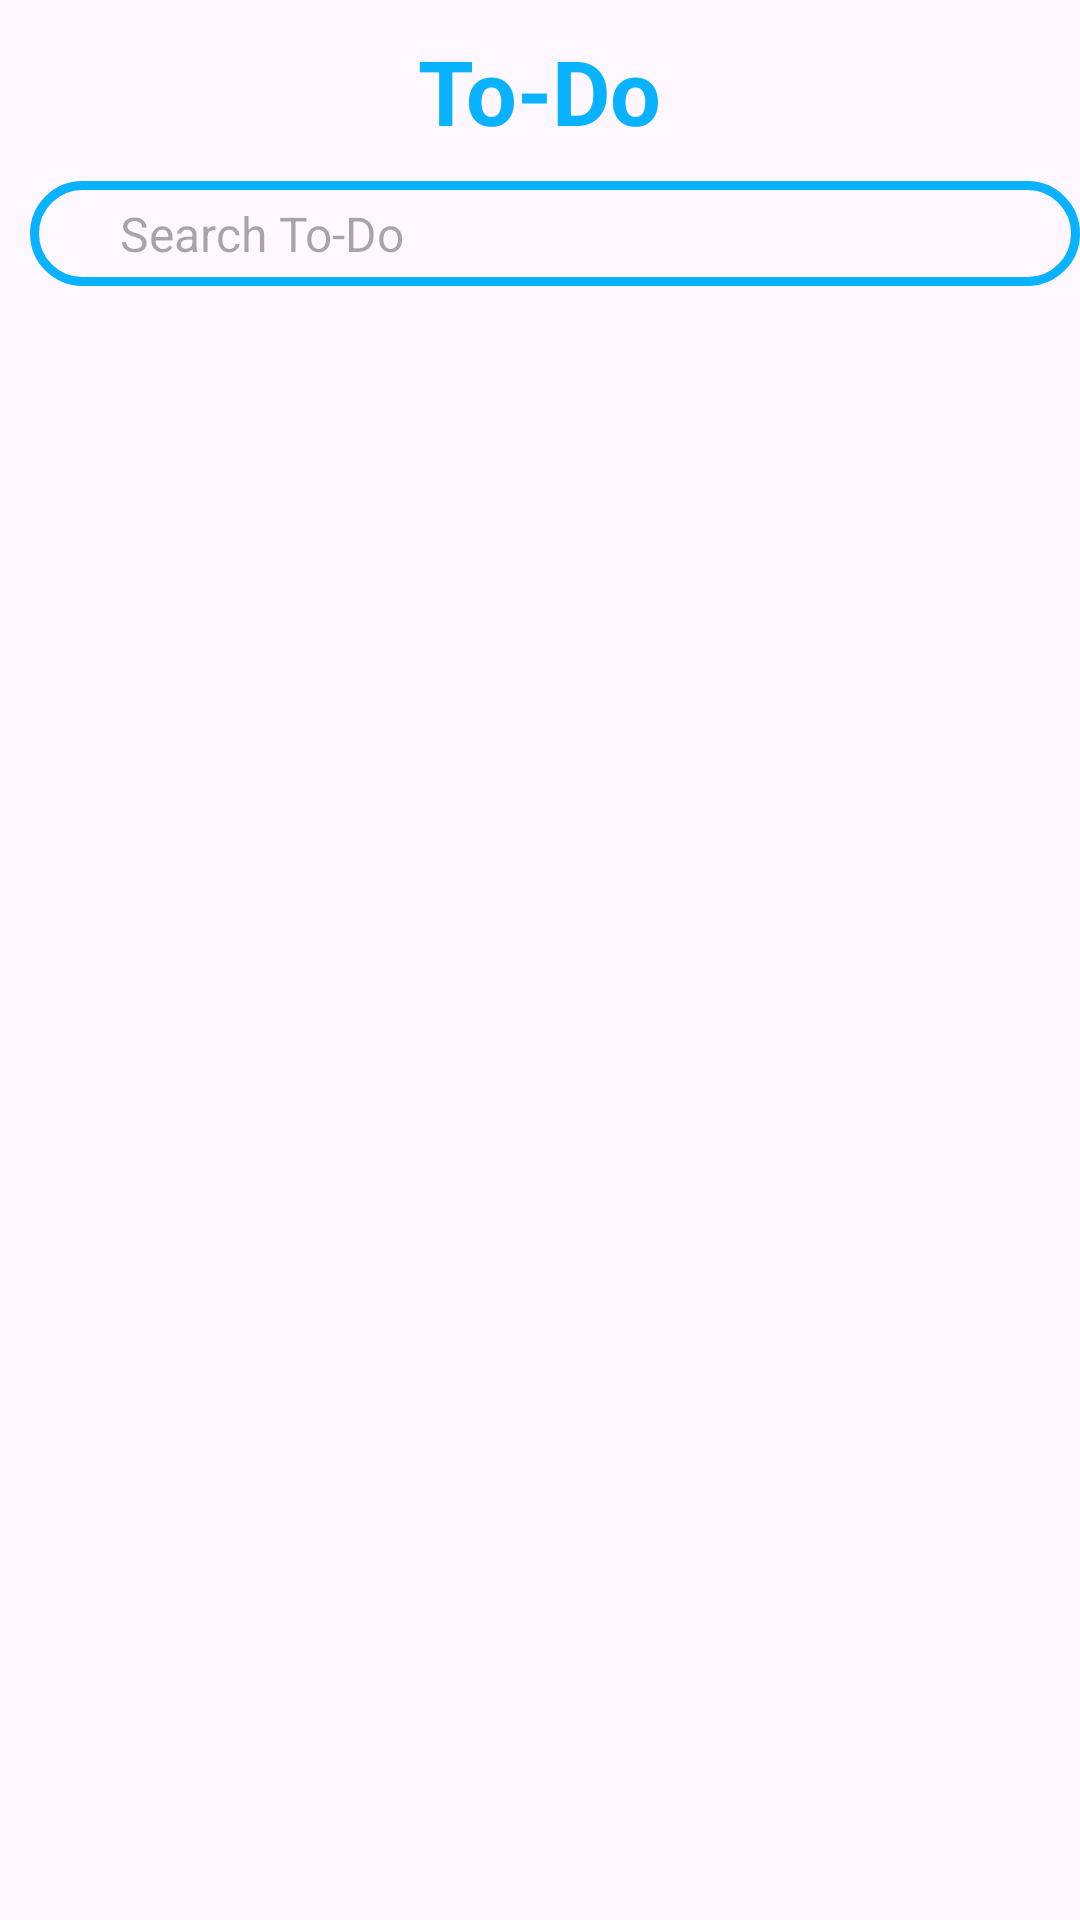

Android layout source for this screen:
<!-- AndroidManifest.xml: application theme Theme.MiniProject -->
<!-- res/layout/fragment_todo.xml -->
<?xml version="1.0" encoding="utf-8"?>
<RelativeLayout xmlns:android="http://schemas.android.com/apk/res/android"
    xmlns:tools="http://schemas.android.com/tools"
    android:layout_width="match_parent"
    android:layout_height="match_parent"
    xmlns:app="http://schemas.android.com/apk/res-auto"
    >

    
    <TextView
        android:id="@+id/todoHeading"
        android:layout_width="wrap_content"
        android:layout_height="wrap_content"
        android:layout_alignParentTop="true"
        android:layout_marginTop="10dp"
        android:text="To-Do"
        android:layout_marginStart="10dp"
        android:textColor="@color/blue"
        android:textSize="30sp"
        android:layout_centerHorizontal="true"
        android:textStyle="bold"/>

    
    <EditText
        android:id="@+id/todoSearch"
        android:layout_width="match_parent"
        android:layout_height="35dp"
        android:layout_below="@id/todoHeading"
        android:layout_marginStart="10dp"
        android:layout_marginTop="10dp"
        android:background="@drawable/blue_border"
        android:hint="Search To-Do"
        android:paddingStart="30dp"
        android:paddingEnd="16dp"
        android:imeOptions="actionSearch"
        android:maxLines="1"
        android:singleLine="true"
        android:textColor="@color/black"
        android:textSize="16sp" />

    
    <ImageView
        android:layout_width="wrap_content"
        android:layout_height="wrap_content"
        android:src="@drawable/ic_search"
        android:layout_marginTop="65dp"
        android:layout_marginStart="20dp"/>

    
    <androidx.recyclerview.widget.RecyclerView
        android:id="@+id/todoRecyclerView"
        android:layout_width="match_parent"
        android:layout_height="match_parent"
        android:layout_below="@+id/todoSearch"
        android:layout_marginTop="10dp"
        android:padding="16dp"/>

</RelativeLayout>
<!-- resources referenced by this layout -->
<resources>
  <color name="black">#FF000000</color>
  <color name="blue">#08B2FF</color>
  <!-- drawable blue_border (drawable) -->
  <?xml version="1.0" encoding="utf-8"?>
  <shape xmlns:android="http://schemas.android.com/apk/res/android"
      android:shape="rectangle">
  
      <corners
          android:radius="25dp">
  
      </corners>
  
      <stroke
          android:color="@color/blue"
          android:width="3dp">
  
      </stroke>
  </shape>
  <style name="Theme.MiniProject" parent="Base.Theme.MiniProject" />
  <style name="Base.Theme.MiniProject" parent="Theme.Material3.DayNight.NoActionBar">
          
  
          <item name="colorPrimary">@color/blue</item>
          <item name="colorPrimaryVariant">@color/blue</item>
          <item name="android:statusBarColor">@color/blue</item>
      </style>
</resources>
